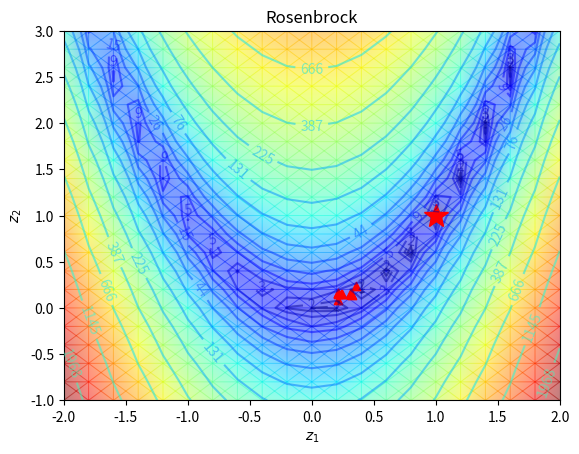

Python code for this plot: (Note: this script raises an exception after producing the figure.)
#Installation of required packages
!pip install inspyred

# Support for maths
import numpy as np
import copy
import matplotlib
%matplotlib inline

def Rosenbrock(z):
    return 100*(z[1]-z[0]**2)**2+(1-z[0])**2

def Ackley(z):
    return -20 * np.exp(-0.2*np.sqrt(0.5*(z[0]**2+z[1]**2))) - np.exp(0.5*np.cos(2*np.pi*z[0])+0.5*np.cos(2*np.pi*z[1])) + np.exp(1) + 20.

#Optimum of the function
Optimum_Rosenbrock = np.array([1., 1.])

Optimum_Ackley = np.array([0., 0.])

#Coding of individuals from binary to real
def _binary_to_real(binary,mini,maxi,dimensions,dimension_bits):
    real = []
    for d, lo, hi in zip(range(dimensions), mini,maxi):
        b = binary[d*dimension_bits:(d+1)*dimension_bits]
        real_val = float(int(''.join([str(i) for i in b]), 2))
        value = real_val / (2**(dimension_bits)-1) * (hi - lo) + lo
        real.append(value)
    return real

_binary_to_real([1,0,1,0,0,0,1,0,1,0,1,0],[0,0],[1,1],2,6)

#Definition of genetic algorithm
def algo_genetique(f,num_generations,popsize,dim,mini,maxi,dimension_bits,proba_crossover=0.9,proba_mutation=0.1):
    
    new_population = np.array([[np.random.choice([0, 1]) for _ in range(dim* dimension_bits)] for j in range(popsize)]) # random initialization
        
    for generation in range(num_generations):# iteration over the number of generations
        
        fitness = evaluate_population(f, new_population,mini,maxi,dimension_bits) #evaluation of the population
        
        parents = select_parents(new_population,fitness) #selection of the parents
        
        off_spring= crossover(parents,proba_crossover) #cross-over of the parents
        
        off_spring = mutation(off_spring,proba_mutation) # mutation
        
        new_population = np.concatenate((new_population,off_spring))
        new_population = truncate(f,new_population,mini,maxi,dimension_bits) #selection of the new generation
    return new_population

# Function used to evaluate the population
def evaluate_population(f, pop, mini,maxi,dimension_bits):
    fitness=np.zeros((len(pop),1))
    dimensions = pop.shape[1]
    for i in range(len(pop)):
        real_value = _binary_to_real(pop[i].astype(int),mini,maxi,dimensions,dimension_bits)
        fitness[i] =10000 - f(real_value)
    return fitness    

# Function of selection, takes as inputs the current population and the fitness
def select_parents(pop, fitness):
    sum_fitness = np.sum(fitness)
    proba = np.zeros((len(pop),1))
    for i in range(len(pop)):
        proba[i] = np.sum(fitness[:i+1])/sum_fitness  # empirical CDF of the fitness values
        parents = pop
    for parent_num in range(len(pop)):
        r=np.random.rand() #on tire un nombre aléatoire entre 0 et 1
        if r<=proba[0]: 
            parents[parent_num] = pop[0]
        else:
            for i in range(len(pop)-1):
                if fitness[i]<=r<fitness[i+1]:
                    parents[parent_num] = pop[i+1]
    return parents

#Cross over function, takes as inputs the parents and a probability of cross-over

def crossover(parents,proba_crossover):
     offspring = parents    
     for k in range(len(parents)):
         # Index of the first parent to mate.
         parent1_idx = k%parents.shape[0]
         # Index of the second parent to mate.
         parent2_idx = (k+1)%parents.shape[0]
         # The new offspring will have its first half of its genes taken from the first parent.
         r = np.random.rand()
         crossover_point = np.random.choice(range(parents.shape[1]))
         if r<=proba_crossover:
             offspring[k, 0:crossover_point] = parents[parent1_idx, 0:crossover_point]
             # The new offspring will have its second half of its genes taken from the second parent.
             offspring[k, crossover_point:] = parents[parent2_idx, crossover_point:]
     return offspring

#Mutation function, takes as inputs the offsprings and a probability of mutation
def mutation(off_spring,proba_mutation):
    for idx in range(off_spring.shape[0]):
        k = np.random.choice(range(off_spring.shape[1]))
        r = np.random.rand()
        if r<=proba_mutation:
            off_spring[idx, k] = (off_spring[idx, k] +1)%2
    return off_spring

#Selection function
def truncate(f , population,mini,maxi,dimension_bits):
    pop_size=int(len(population)/2)
    population=np.array(population)
    population=population.astype(int)
    fitness=evaluate_population(f, population,mini,maxi,dimension_bits)
    new_generation = np.empty((pop_size, population.shape[1]))
    for pop_num in range(pop_size):
        max_fitness_idx = np.where(fitness == np.max(fitness))
        max_fitness_idx = max_fitness_idx[0][0]
        new_generation[pop_num, :] = population[max_fitness_idx, :]
        fitness[max_fitness_idx] = -99999999999
    return new_generation

#Run of the genetic algorithm on the Rosenbrock function
results=algo_genetique(Rosenbrock,20,20,2,[-1,-1],[2.,2.],8)
fitness=evaluate_population(Rosenbrock, results,[-1,-1],[2.,2.],8)
10000-fitness.max()

#Generic definition of genetic algorithm, takes as inputs the function to optimize, the number of generations
# the size of the population, the bounds on the opimization variables and the probabilities of cross over and mutation
    
def algo_genetique(f,num_generations,popsize,dim, mini,maxi , proba_crossover=0.9,proba_mutation=0.1):
    new_population = np.random.uniform(low=np.array([-2.0,-1.0]), high=np.array([2.0,3.0]), size=(popsize,dim))
    
    for generation in range(num_generations): # loop over the number of generations
        
        fitness = evaluate_population(f, new_population) #evaluation of the population
        
        parents = select_parents(new_population,fitness) #selection of the  parents
        
        off_spring_crossover = crossover(parents,proba_crossover, mini,maxi) #cross over of the parents
        
        off_spring = mutation(off_spring_crossover,proba_mutation) # mutation
        
        new_population = np.concatenate((new_population,off_spring)) 
        new_population = truncate(f,new_population) #selection of the new generation
        
    return new_population        

def evaluate_population(f, pop):
    fitness=np.zeros((len(pop),1))
    for i in range(len(pop)):
        fitness[i] =10000 - f(pop[i]) # transformation of the minimization problem into a maximization problem for the selection step
    return fitness

# Fonction de sélection, prend en entrée la population et la fitness de celle ci
def select_parents(pop, fitness):
    sum_fitness = np.sum(fitness)
    proba = np.zeros((len(pop),1))
    for i in range(len(pop)):
        proba[i] = np.sum(fitness[:i+1])/sum_fitness  #empirical CDF of the fitness
    parents = pop
    for parent_num in range(len(pop)):
        r=np.random.rand() #generation of random number between 0 and 1
        if r<=proba[0]: 
            parents[parent_num] = pop[0]
        else:
            for i in range(len(pop)-1):
                if fitness[i]<=r<fitness[i+1]:
                    parents[parent_num] = pop[i+1]
    return parents

def crossover(parents,proba_crossover, mini,maxi):
    children = copy.copy(parents)
    for k in range(len(children)):
        if k%2==0:
            if np.random.random() < proba_crossover:
                dad_idx = np.random.choice(range(len(parents)))
                mom_idx = np.random.choice(range(len(parents)))
                dad = parents[dad_idx]
                mom = parents[mom_idx]
                di = 10.
                bro = copy.copy(dad)
                sis = copy.copy(mom)
                for i, (m, d, lb, ub) in enumerate(zip(mom, dad, mini, maxi)):
                    try:
                        if m > d:
                            m, d = d, m
                        beta = 1.0 + 2 * min(m - lb, ub - d) / float(d - m)
                        alpha = 2.0 - 1.0 / beta**(di + 1.0)
                        u = np.random.random() 
                        if u <= (1.0 / alpha):
                            beta_q = (u * alpha)**(1.0 / float(di + 1.0))
                        else:
                            beta_q = (1.0 / (2.0 - u * alpha))**(1.0 / float(di + 1.0))
                        bro_val = 0.5 * ((m + d) - beta_q * (d - m)) #weighted sum between the father and mother
                        bro_val = max(min(bro_val, ub), lb)        
                        sis_val = 0.5 * ((m + d) + beta_q * (d - m)) #weighted sum between the father and mother
                        sis_val = max(min(sis_val, ub), lb)
                        if np.random.random() > 0.5:
                            bro_val, sis_val = sis_val, bro_val
                        if np.isnan(bro_val)==False:
                            bro[i] = bro_val
                        if np.isnan(sis_val)==False:
                            sis[i] = sis_val
                    except:
                        pass
                children[k]=bro
                children[k+1]=sis
    return children

# Fonction de mutation, prend en entrée une population et une probabilité de mutation
def mutation(off_spring, proba_mutation):
    for idx in range(off_spring.shape[0]):
        random_value = np.random.uniform(-1.0, 1.0, 1)
        k = np.random.choice(range(off_spring.shape[1]))
        r = np.random.rand()
        if r<=proba_mutation:
            off_spring[idx, k] = off_spring[idx, k] + random_value
    return off_spring

def truncate(f , population):
    pop_size=int(len(population)/2)
    fitness=evaluate_population(f, population)
    new_generation = np.empty((pop_size, population.shape[1]))
    for pop_num in range(pop_size):
        max_fitness_idx = np.where(fitness == np.max(fitness))
        max_fitness_idx = max_fitness_idx[0][0]
        new_generation[pop_num, :] = population[max_fitness_idx, :]
        fitness[max_fitness_idx] = -99999999999
    return new_generation

# Run of genetic algorithm on the Rosenbrock function
final_pop=algo_genetique(Rosenbrock,5,20,2,[-2.0,-1.0],[2.,3.],0.9,0.5)
fitness=evaluate_population(Rosenbrock, results)
10000-fitness.max()
print(Rosenbrock(final_pop[0]))

#Representation of the individuals
import matplotlib.pyplot as plt
from matplotlib.colors import LogNorm,PowerNorm
import matplotlib.colors as colors
xmin, xmax, xstep = -2., 2., .2
ymin, ymax, ystep = -1., 3., .2
X, Y = np.meshgrid(np.arange(xmin, xmax + xstep, xstep), np.arange(ymin, ymax + ystep, ystep))
##### Plot Rosenbrock 2D ######
plt.figure()
z_rosenbrock = np.array([Rosenbrock(np.array([x,y])) for x, y in zip(np.ravel(X), np.ravel(Y))])
Z_rosenbrock  = z_rosenbrock.reshape(X.shape)
CS=plt.contour(X, Y, Z_rosenbrock, levels=np.logspace(0, 8, 35), norm=LogNorm(), cmap=plt.cm.jet,alpha=0.5)
plt.plot([Optimum_Rosenbrock[0]],[Optimum_Rosenbrock[1]], 'r*', markersize=18)
plt.clabel(CS,inline=1,fontsize=10)
plt.pcolormesh(X,Y,Z_rosenbrock,shading='gouraud',norm=PowerNorm(gamma=0.3),cmap=plt.cm.jet,alpha=0.5)
plt.xlabel('$z_1$')
plt.ylabel('$z_2$')
plt.title('Rosenbrock')

plt.scatter([candidate[0] for candidate in (final_pop)],[candidate[1] for candidate in (final_pop)],marker='^', c='red')



from inspyred.benchmarks import Benchmark
import inspyred
from inspyred import ec
from random import Random
from time import time
class Rosenbrock_pb(Benchmark):
    def __init__(self, dimensions=2): #  initialization, problem dimension
        Benchmark.__init__(self, dimensions)
        self.bounder = ec.Bounder([-2.0,-1.0], [2.0,3.0]) # bounds of the variables
        self.maximize = False # minimisation
        self.global_optimum = [1 for _ in range(self.dimensions)]
    
    def generator(self, random,args): # generation of initial population
        return [random.uniform(-2.0, 2.0) , random.uniform(-1.0, 3.0)] #random generation
        
    def evaluator(self, candidates, args=0): # evaluation of points
        fitness = []
        for c in candidates:
            total = 0
            for i in range(len(c) - 1):
                total += 100 * (c[i]**2 - c[i+1])**2 + (c[i] - 1)**2 # Rosenbrock function
            fitness.append(total)
        return fitness

# Definition of GA algorithm with Inspyred
prng = Random()
prng.seed(time()) 
problem = Rosenbrock_pb(2)
ea = inspyred.ec.GA(prng)
ea.terminator = inspyred.ec.terminators.evaluation_termination
final_pop = ea.evolve(generator=problem.generator, #generation function
                      evaluator=problem.evaluator,  #evaluation function
                      pop_size=100,
                      maximize=problem.maximize,  #maximization or minimization
                      bounder=problem.bounder,  #Bounds on the variables
                      max_evaluations=2000,
                      crossover_rate=0.9,
                      mutation_rate=0.99,
                      selector = inspyred.ec.selectors.tournament_selection, #Choice of the selection process
                      variator=[inspyred.ec.variators.crossovers.n_point_crossover,inspyred.ec.variators.mutators.bit_flip_mutation], # choices of the crossover and mutation process
                      replacer=inspyred.ec.replacers.generational_replacement)# choice of the replacement process

print(final_pop[0])

#Representation of the individuals
import matplotlib.pyplot as plt
from matplotlib.colors import LogNorm,PowerNorm
import matplotlib.colors as colors
f=Rosenbrock_pb(2)
xmin, xmax, xstep = -2., 2., .2
ymin, ymax, ystep = -1., 3., .2
X, Y = np.meshgrid(np.arange(xmin, xmax + xstep, xstep), np.arange(ymin, ymax + ystep, ystep))
##### Plot Rosenbrock 2D ######
plt.figure()
z_rosenbrock = np.array([f.evaluator([np.array([x,y])]) for x, y in zip(np.ravel(X), np.ravel(Y))])
Z_rosenbrock  = z_rosenbrock.reshape(X.shape)
CS=plt.contour(X, Y, Z_rosenbrock, levels=np.logspace(0, 8, 35), norm=LogNorm(), cmap=plt.cm.jet,alpha=0.5)
plt.plot([Optimum_Rosenbrock[0]],[Optimum_Rosenbrock[1]], 'r*', markersize=18)
plt.clabel(CS,inline=1,fontsize=10)
plt.pcolormesh(X,Y,Z_rosenbrock,shading='gouraud',norm=PowerNorm(gamma=0.3),cmap=plt.cm.jet,alpha=0.5)
plt.xlabel('$z_1$')
plt.ylabel('$z_2$')
plt.title('Rosenbrock')

plt.scatter([candidate.candidate[0] for candidate in (final_pop)],[candidate.candidate[1] for candidate in (final_pop)],marker='^', c='red')




ea = inspyred.swarm.PSO(prng)
ea.terminator = inspyred.ec.terminators.evaluation_termination
ea.topology = inspyred.swarm.topologies.ring_topology
final_pop= ea.evolve(generator=problem.generator,
                      evaluator=problem.evaluator, 
                      pop_size=30,
                      bounder=problem.bounder,
                      maximize=problem.maximize,
                      max_evaluations=400,
                      social_rate=0.4, #choix de la valeur du paramètre social
                    cognitive_rate= 0.4, #choix de la valeur du paramètre cognitif
                    inertia_rate=0.4)#choix de la valeur du paramètre d'inertie

final_pop[0]

#Visualization on the Rosenbrock function

f=Rosenbrock_pb(2)
xmin, xmax, xstep = -2., 2., .2
ymin, ymax, ystep = -1., 3., .2
X, Y = np.meshgrid(np.arange(xmin, xmax + xstep, xstep), np.arange(ymin, ymax + ystep, ystep))
##### Plot Rosenbrock 2D ######
plt.figure()
z_rosenbrock = np.array([f.evaluator([np.array([x,y])]) for x, y in zip(np.ravel(X), np.ravel(Y))])
Z_rosenbrock  = z_rosenbrock.reshape(X.shape)
CS=plt.contour(X, Y, Z_rosenbrock, levels=np.logspace(0, 8, 35), norm=LogNorm(), cmap=plt.cm.jet,alpha=0.5)
plt.plot([Optimum_Rosenbrock[0]],[Optimum_Rosenbrock[1]], 'r*', markersize=18)
plt.clabel(CS,inline=1,fontsize=10)
plt.pcolormesh(X,Y,Z_rosenbrock,shading='gouraud',norm=PowerNorm(gamma=0.3),cmap=plt.cm.jet,alpha=0.5)
plt.xlabel('$z_1$')
plt.ylabel('$z_2$')
plt.title('Rosenbrock')
plt.scatter([candidate.candidate[0] for candidate in (final_pop)],[candidate.candidate[1] for candidate in (final_pop)],marker='^', c='red')




def g1(z):
    return z[1]-z[0]-1
def g2(z):
    return z[1]-z[0]**2-0.5

# definition of the violation function of the constraints
def res(x,*constraints):
    sigma = 0
    for constraint in constraints:
        sigma += np.min((0,constraint(x)))
    return sigma

#Death penalty
def mort_subite(x, f, res, *constraints):
    if res(x,*constraints)==0:
        return f(x)
    else:
        return 10000

#Static penalty
def pena_statique(x, f, res, K, *constraints):
    if res(x,*constraints)==0:
        return f(x)
    else:
        return f(x) + K * res(x,*constraints)

#Definition of constriant dominance function
def contrainte_dominance(x, f, res, *constraints):
    if res(x,*constraints)==0:
        return f(x)
    else: 
        return 9000 + res(x,*constraints)

#Illustration son the Rosenbrock function
def Rosenbrock(x):
    return 100*(x[1]-x[0]**2)**2+(1-x[0])**2
f=Rosenbrock
xmin, xmax, xstep = -2., 2., .2
ymin, ymax, ystep = -1., 3., .2
X, Y = np.meshgrid(np.arange(xmin, xmax + xstep, xstep), np.arange(ymin, ymax + ystep, ystep))
##### Plot Rosenbrock 2D ######
plt.figure()
z_rosenbrock = np.array([f(np.array([x,y])) for x, y in zip(np.ravel(X), np.ravel(Y))])
Z_rosenbrock  = z_rosenbrock.reshape(X.shape)
CS=plt.contour(X, Y, Z_rosenbrock, levels=np.logspace(0, 8, 35), norm=LogNorm(), cmap=plt.cm.jet,alpha=0.5)
plt.plot([Optimum_Rosenbrock[0]],[Optimum_Rosenbrock[1]], 'r*', markersize=18)
plt.clabel(CS,inline=1,fontsize=10)
plt.pcolormesh(X,Y,Z_rosenbrock,shading='gouraud',norm=PowerNorm(gamma=0.3),cmap=plt.cm.jet,alpha=0.5)
t=np.linspace(-2,2,100)
G1=[t[i]+1 for i in range(len(t))]
G2=[t[i]**2+0.5 for i in range(len(t))]
plt.xlim(xmin,xmax)
plt.ylim(ymin,ymax)
plt.plot(t,G1)
plt.plot(t,G2)
plt.xlabel('$z_1$')
plt.ylabel('$z_2$')
plt.title('Rosenbrock')


# Definition of genetic algorithm with death penalty
def algo_genetique(f,constraint_handling,res,num_generations,popsize,dim, mini,maxi , proba_crossover,proba_mutation,*constraints):
    new_population = np.random.uniform(low=np.array([-2.0,-1.0]), high=np.array([2.0,3.0]), size=(popsize,dim))
    for generation in range(num_generations):
        fitness = evaluate_population(f,new_population,constraint_handling,res ,*constraints)
        parents = select_parents(new_population,fitness)
        off_spring_crossover = crossover(parents,proba_crossover, mini,maxi)
        off_spring = mutation(off_spring_crossover,proba_mutation)
        new_population = np.concatenate((new_population,off_spring))
        new_population = truncate(f,new_population,constraint_handling,res,*constraints)
    return new_population

def evaluate_population(f, pop,constraint_handling,res,*constraints):
    fitness=np.zeros((len(pop),1))
    for i in range(len(pop)):
        fitness[i] =10000 - constraint_handling(pop[i],f, res, *constraints)
    return fitness

def truncate(f , population,constraint_handling,res,*constraints):
    pop_size=int(len(population)/2)
    fitness=evaluate_population(f, population,constraint_handling,res,*constraints)
    new_generation = np.empty((pop_size, population.shape[1]))
    for pop_num in range(pop_size):
        max_fitness_idx = np.where(fitness == np.max(fitness))
        max_fitness_idx = max_fitness_idx[0][0]
        new_generation[pop_num, :] = population[max_fitness_idx, :]
        fitness[max_fitness_idx] = -99999999999
    return new_generation

final_pop=algo_genetique(Rosenbrock,contrainte_dominance,res,50,20,2,[-2.,-1.],[2.,3.],0.9,0.8,g1,g2)
fitness=evaluate_population(Rosenbrock, final_pop,contrainte_dominance,res)

#Illustration son the Rosenbrock function
def Rosenbrock(x):
    return 100*(x[1]-x[0]**2)**2+(1-x[0])**2
f=Rosenbrock
xmin, xmax, xstep = -2., 2., .2
ymin, ymax, ystep = -1., 3., .2
X, Y = np.meshgrid(np.arange(xmin, xmax + xstep, xstep), np.arange(ymin, ymax + ystep, ystep))
##### Plot Rosenbrock 2D ######
plt.figure()
z_rosenbrock = np.array([f(np.array([x,y])) for x, y in zip(np.ravel(X), np.ravel(Y))])
Z_rosenbrock  = z_rosenbrock.reshape(X.shape)
CS=plt.contour(X, Y, Z_rosenbrock, levels=np.logspace(0, 8, 35), norm=LogNorm(), cmap=plt.cm.jet,alpha=0.5)
plt.plot([Optimum_Rosenbrock[0]],[Optimum_Rosenbrock[1]], 'r*', markersize=18)
plt.clabel(CS,inline=1,fontsize=10)
plt.pcolormesh(X,Y,Z_rosenbrock,shading='gouraud',norm=PowerNorm(gamma=0.3),cmap=plt.cm.jet,alpha=0.5)
t=np.linspace(-2,2,100)
G1=[t[i]+1 for i in range(len(t))]
G2=[t[i]**2+0.5 for i in range(len(t))]
plt.xlim(xmin,xmax)
plt.ylim(ymin,ymax)
plt.plot(t,G1)
plt.plot(t,G2)
plt.xlabel('$z_1$')
plt.ylabel('$z_2$')
plt.title('Rosenbrock')
plt.scatter([candidate[0] for candidate in (final_pop)],[candidate[1] for candidate in (final_pop)],marker='^', c='red')



